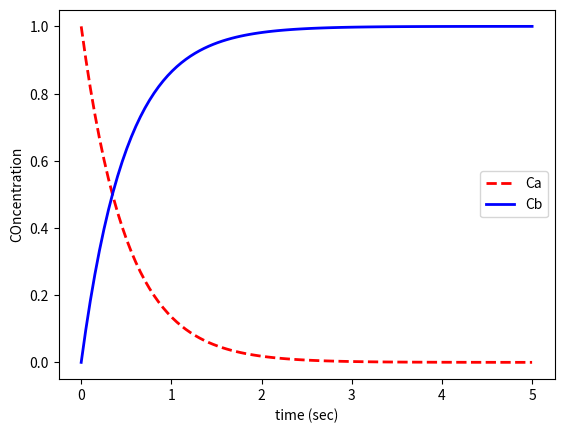

Recreate this plot in Python.
# -*- coding: utf-8 -*-
"""
Created on Mon Apr 04 23:52:00 2016

[redacted]
"""

import numpy as np
from scipy.integrate import odeint
import matplotlib.pyplot as plt

def rxn(C,t):
    Ca=C[0]
    Cb=C[1]
    k=2.0
    dAdt=-k*Ca
    dBdt= k*Ca
    return (dAdt,dBdt)
print (rxn([0.2,0.5],0.5))

t=np.linspace(0,5,100)
C0=[1,0]
C=odeint(rxn,C0,t)
print (C)

plt.plot(t,C[:,0],'r--',linewidth=2.0)
plt.plot(t,C[:,1],'b-',linewidth=2.0)
plt.xlabel('time (sec)')
plt.ylabel('COncentration')
plt.legend(['Ca','Cb'])